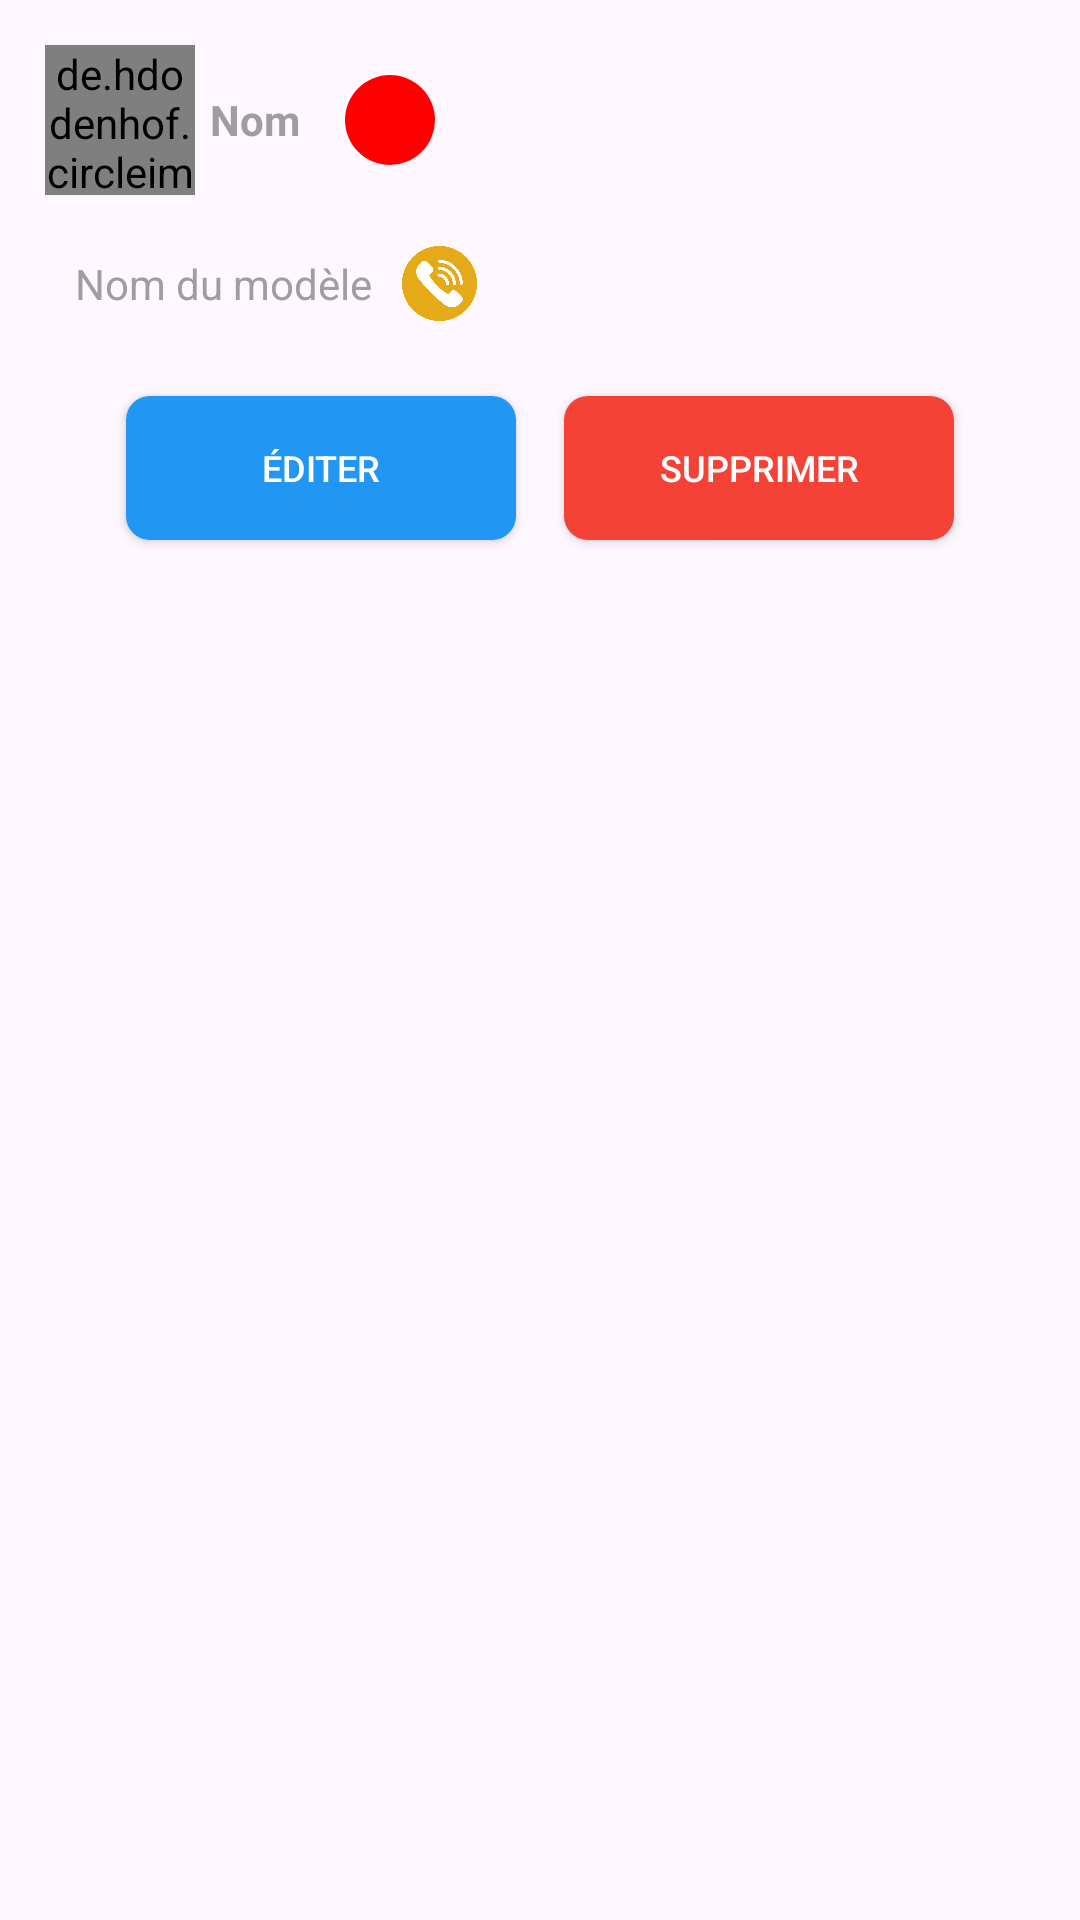

Produce the Android XML layout that renders to this screen, including the resource entries it uses.
<!-- AndroidManifest.xml: application theme Theme.Gestion_de_stock -->
<!-- res/layout/custom_item_client.xml -->
<?xml version="1.0" encoding="utf-8"?>
<LinearLayout xmlns:android="http://schemas.android.com/apk/res/android"
    android:layout_width="match_parent"
    android:layout_height="wrap_content"
    xmlns:app="http://schemas.android.com/apk/res-auto"
    android:background="@drawable/cadre_evaluation"
    android:layout_margin="10dp"
    android:orientation="vertical"
    android:padding="15dp">

    
    <LinearLayout
        android:layout_width="match_parent"
        android:layout_height="wrap_content"
        android:baselineAligned="false">

        <de.hdodenhof.circleimageview.CircleImageView
            android:id="@+id/img_user"
            android:layout_width="50sp"
            android:layout_height="50sp"
            android:src="@drawable/img_user" />

        <TextView
            android:id="@+id/tv_name"
            android:layout_width="wrap_content"
            android:layout_height="wrap_content"
            android:layout_gravity="center"
            android:layout_marginHorizontal="5dp"
            android:text="@string/name"
            android:textColor="@color/gray"
            android:textSize="14sp"
            android:textStyle="bold" />

        <ImageView
            android:id="@+id/circular_button"
            android:layout_width="wrap_content"
            android:contentDescription="TODO"
            android:src="@drawable/circular_button"
            android:layout_height="wrap_content"
            android:textColor="@android:color/white"
            app:backgroundTint="@null"
            android:background="@android:color/transparent"
            android:textSize="15sp"
            android:layout_margin="10dp"
            />
    </LinearLayout>

    
    <LinearLayout
        android:layout_width="match_parent"
        android:layout_height="wrap_content"
        android:orientation="horizontal"
        android:layout_marginTop="10dp">

        
        <TextView
            android:id="@+id/tv_tel"
            android:layout_width="wrap_content"
            android:layout_height="wrap_content"
            android:textColor="@color/gray"
            android:layout_margin="10dp"
            android:text="@string/nom_de_modele" />

        <ImageView
            android:id="@+id/img_phone"
            android:layout_width="25dp"
            android:layout_height="25dp"
            android:contentDescription="@string/todo"
            android:src="@drawable/tel"
            android:layout_gravity="center"
            android:clickable="true"
            android:focusable="true" />

        


        

    </LinearLayout>


    
    <LinearLayout
        style="?android:attr/buttonBarStyle"
        android:layout_width="match_parent"
        android:layout_height="wrap_content"
        android:layout_gravity="center"
        android:orientation="horizontal"
        android:gravity="center"
        android:layout_marginTop="10dp">

        
        <Button
            android:id="@+id/btn_editer"
            style="@style/CustomButtonStyleEditer"
            android:layout_width="130dp"
            android:layout_height="wrap_content"
            android:text="@string/diter" />

        
        <Button
            android:id="@+id/btn_supprimer"
            style="@style/CustomButtonStyleAnnuler"
            android:layout_width="130dp"
            android:layout_height="wrap_content"
            android:text="@string/supprimer"
            android:layout_marginEnd="10dp" />
    </LinearLayout>
</LinearLayout>
<!-- resources referenced by this layout -->
<resources>
  <color name="gray">#FF9E9E9E</color>
  <!-- drawable circular_button (drawable) -->
  <shape xmlns:android="http://schemas.android.com/apk/res/android">
      <solid android:color="#FF0000"/> 
      <corners android:radius="50dp"/> 
      <size
          android:width="30dp"
          android:height="30dp"/> 
  </shape>
  <!-- drawable img_user (drawable) -->
  <vector android:height="35dp" android:viewportHeight="512"
      android:viewportWidth="512" android:width="35sp" xmlns:android="http://schemas.android.com/apk/res/android">
      <path android:fillColor="#000000"
          android:pathData="M243,0.6c-31.8,4.1 -57.3,16.1 -79.3,37.3 -48.7,46.9 -53.9,123 -12.1,176.7 40.1,51.6 113.5,66.2 169.9,33.7 49.8,-28.7 75.5,-84.5 64.9,-140.6 -9.9,-51.9 -51.7,-94.1 -103.7,-104.8 -9.9,-2 -31.8,-3.3 -39.7,-2.3z" android:strokeColor="#00000000"/>
      <path android:fillColor="#000000"
          android:pathData="M149,277c-44.3,7.8 -84.9,35.3 -110.2,74.6 -5.3,8.3 -11.8,22.4 -11.8,25.7 0,6.6 19,33.4 37,52.1 43.9,45.7 98.1,72.9 160.5,80.7 13,1.7 49.2,1.6 62,-0 50.6,-6.5 95.6,-25.4 134.5,-56.5 12.1,-9.6 35.8,-34.1 45.2,-46.6 10.5,-14.1 18.8,-27.5 18.8,-30.6 0,-3 -5.6,-15.3 -10.5,-22.9 -17.1,-26.7 -40.9,-48.5 -67.6,-61.8 -19.5,-9.7 -43.8,-16.4 -56.1,-15.5 -4.2,0.3 -7,1.3 -11,3.8 -14.4,9.1 -19,11.6 -27,15.1 -19.9,8.7 -40.2,12.5 -61.8,11.6 -27.6,-1.1 -50.8,-8.5 -73.9,-23.7 -5,-3.3 -10.3,-6.2 -11.8,-6.6 -1.6,-0.3 -3.5,-0.7 -4.3,-0.9 -0.8,-0.2 -6.2,0.5 -12,1.5z" android:strokeColor="#00000000"/>
  </vector>
  <!-- drawable tel: png bitmap (drawable, 28395 bytes) -->
  <string name="diter">Éditer</string>
  <string name="name">Nom</string>
  <string name="nom_de_modele">Nom du modèle</string>
  <string name="supprimer">Supprimer</string>
  <string name="todo">TODO</string>
  <style name="CustomButtonStyleAnnuler" parent="Widget.AppCompat.Button">
          <item name="android:background">@drawable/button_background</item>
          <item name="android:textColor">@android:color/white</item>
          <item name="android:padding">12dp</item>
          <item name="android:textSize">12sp</item>
          <item name="android:layout_margin">8dp</item>
          <item name="backgroundTint">@color/red</item>
      </style>
  <style name="CustomButtonStyleEditer" parent="Widget.AppCompat.Button">
          <item name="android:background">@drawable/button_background</item>
          <item name="android:textColor">@android:color/white</item>
          <item name="android:padding">12dp</item>
          <item name="android:textSize">12sp</item>
          <item name="android:layout_margin">8dp</item>
          <item name="backgroundTint">@color/blue</item>
      </style>
  <style name="Theme.Gestion_de_stock" parent="Base.Theme.Gestion_de_stock" />
  <!-- drawable button_background (drawable) -->
  <?xml version="1.0" encoding="utf-8"?>
  <shape xmlns:android="http://schemas.android.com/apk/res/android">
      <solid android:color="#3F51B5"/> 
      <corners android:radius="8dp"/> 
      <padding
          android:left="8dp"
          android:top="8dp"
          android:right="8dp"
          android:bottom="8dp"/>
  
  
  </shape>
  <color name="red">#FFF44336</color>
  <color name="blue">#FF2196F3</color>
  <style name="Base.Theme.Gestion_de_stock" parent="Theme.Material3.DayNight.NoActionBar">
          
          
      </style>
</resources>
